Labelled photos from "images_augmented", an image-classification folder in SamuelMorales2002/MultiNet. The possible labels are: benign, maligno, normal.

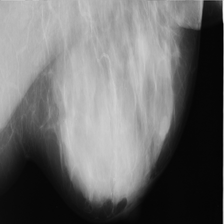
Label: normal

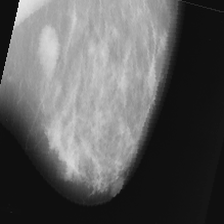
Label: benign

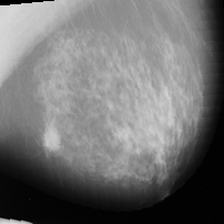
Label: maligno

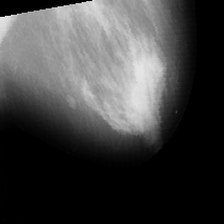
Label: maligno

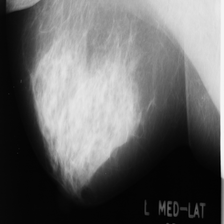
Label: normal

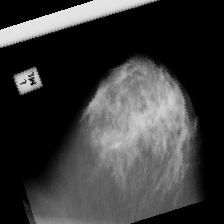
Label: benign
